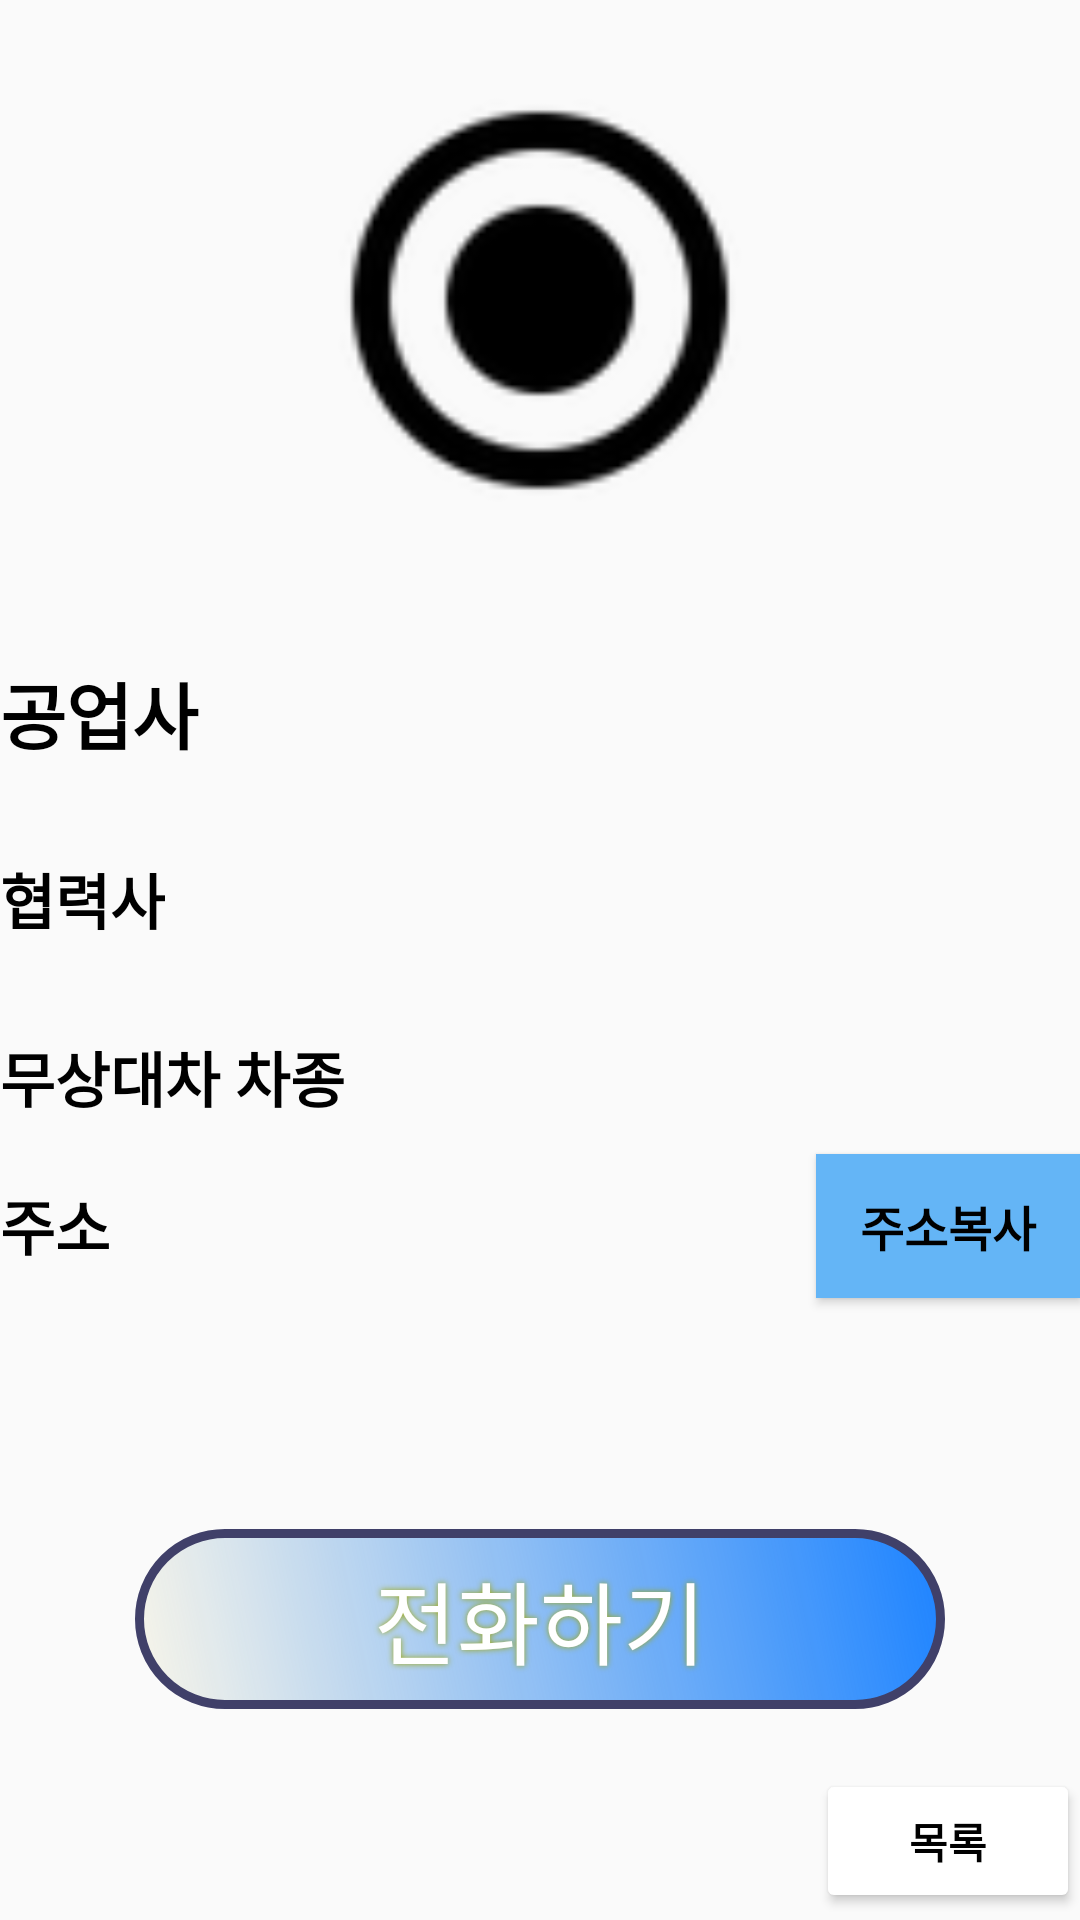

Reconstruct the res/layout file that produces this screen, plus the resources it refers to.
<!-- AndroidManifest.xml: application theme Theme.Design.Light.NoActionBar -->
<!-- res/layout/factory_explain.xml -->
<?xml version="1.0" encoding="utf-8"?>
<LinearLayout xmlns:android="http://schemas.android.com/apk/res/android"
    android:layout_width="fill_parent"
    android:layout_height="fill_parent"
    xmlns:tools="http://schemas.android.com/tools"
    android:orientation="vertical">

    <ImageView
        android:id="@+id/factory_image"
        android:layout_width="match_parent"
        android:layout_height="200dp"
        android:src="@drawable/abc_btn_radio_to_on_mtrl_015" />

    <TextView
        android:id="@+id/factory"
        android:layout_width="match_parent"
        android:layout_height="wrap_content"
        android:fontFamily="sans-serif-black"
        android:text="공업사"
        android:textColor="#000000"
        android:textSize="24sp"
        android:translationY="20dp" />

    <TextView
        android:id="@+id/company"
        android:layout_width="wrap_content"
        android:layout_height="wrap_content"
        android:fontFamily="sans-serif-black"
        android:text="협력사"
        android:textColor="#000"
        android:textSize="20sp"
        android:translationY="50dp" />

    <TextView
        android:id="@+id/car"
        android:layout_width="wrap_content"
        android:layout_height="wrap_content"
        android:fontFamily="sans-serif-black"
        android:text="무상대차 차종"
        android:textColor="#000"
        android:textSize="20sp"
        android:translationY="80dp" />

    <TextView
        android:id="@+id/address"
        android:layout_width="wrap_content"
        android:layout_height="41dp"
        android:fontFamily="sans-serif-black"
        android:text="주소"
        android:textColor="#000000"
        android:textSize="20sp"
        android:textStyle="bold"
        android:translationY="100dp" />

    <Button
        android:id="@+id/copyaddress"
        android:layout_width="wrap_content"
        android:layout_height="wrap_content"
        android:layout_gravity="right"
        android:background="#64B5F6"
        android:text="주소복사"
        android:textColor="#000000"
        android:textSize="16sp"
        android:textStyle="bold"
        android:translationY="50dp" />

    <TextView
        android:id="@+id/pickup"
        android:layout_width="match_parent"
        android:layout_height="wrap_content"
        android:fontFamily="sans-serif-black"
        android:textColor="#000000"
        android:textSize="20sp"
        android:textStyle="bold"
        android:translationY="80dp" />

    <Button
        android:id="@+id/call"
        android:layout_width="wrap_content"
        android:layout_height="wrap_content"
        android:layout_gravity="center"
        android:background="@drawable/buttonshape2"
        android:shadowColor="#9EA811"
        android:shadowDx="0"
        android:shadowDy="0"
        android:shadowRadius="5"
        android:text="전화하기"
        android:textColor="#FFFFFF"
        android:textSize="30sp"
        android:translationY="100dp"
        tools:visibility="visible" />

    <Button
        android:id="@+id/back"
        android:layout_width="wrap_content"
        android:layout_height="wrap_content"
        android:layout_gravity="right"
        android:backgroundTint="#FFFFFF"
        android:fontFamily="sans-serif-black"
        android:singleLine="true"
        android:text="목록"
        android:textColor="#000000"
        android:translationY="120dp" />

</LinearLayout>
<!-- resources referenced by this layout -->
<resources>
  <!-- drawable buttonshape2 (drawable-v24) -->
  <?xml version="1.0" encoding="utf-8"?>
  <shape xmlns:android="http://schemas.android.com/apk/res/android" android:shape="rectangle" >
      <corners
          android:radius="80dp"
          />
      <gradient
          android:angle="45"
          android:startColor="#12EDBE12"
          android:endColor="#1D83FF"
          android:type="linear"
          />
      <padding
          android:left="0dp"
          android:top="0dp"
          android:right="0dp"
          android:bottom="0dp"
          />
      <size
          android:width="270dp"
          android:height="60dp"
          />
      <stroke
          android:width="3dp"
          android:color="#404069"
          />
  </shape>
</resources>
